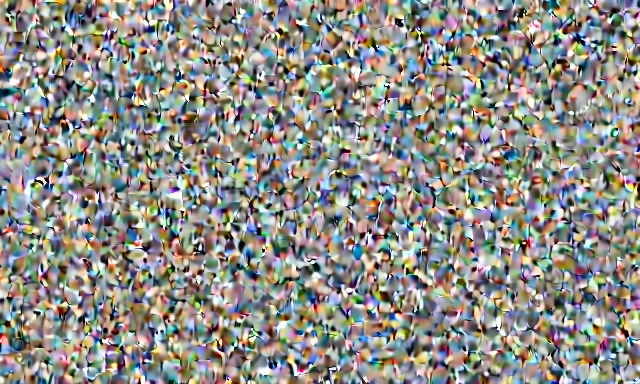
Generation parameters embedded in this image by ComfyUI (PNG 'prompt' text chunk: the API-format workflow graph, JSON):
{"3":{"inputs":{"seed":15354933142172836063,"steps":8,"cfg":1.0,"sampler_name":"euler","scheduler":"beta","denoise":1.0,"model":["21",0],"positive":["6",0],"negative":["7",0],"latent_image":["12",0]},"class_type":"KSampler","_meta":{"title":"KSampler"}},"6":{"inputs":{"text":"A cinematic DSLR studio photograph shot on 35mm film with a 28mm f/2 lens. a beautiful sunset over mountains of peru, Soft light cuts across the scene, throwing vivid shadows and emphasizing every slick detail. The DSLR digital photo of the 35mm film highlights pores, faint stretch marks, and skin texture for raw realism.","clip":["11",0]},"class_type":"CLIPTextEncode","_meta":{"title":"CLIP Text Encode (Prompt)"}},"7":{"inputs":{"text":"","clip":["11",0]},"class_type":"CLIPTextEncode","_meta":{"title":"CLIP Text Encode (Prompt)"}},"8":{"inputs":{"samples":["3",0],"vae":["15",0]},"class_type":"VAEDecode","_meta":{"title":"VAE Decode"}},"11":{"inputs":{"min_padding":0,"min_length":2,"clip":["58",0]},"class_type":"T5TokenizerOptions","_meta":{"title":"T5TokenizerOptions"}},"12":{"inputs":{"width":640,"height":384,"batch_size":1},"class_type":"EmptySD3LatentImage","_meta":{"title":"EmptySD3LatentImage"}},"13":{"inputs":{"unet_name":"chroma\\Chroma1-HD_float8_e4m3fn_scaled_learned_topk8_svd.safetensors","weight_dtype":"default"},"class_type":"UNETLoader","_meta":{"title":"Load Diffusion Model"}},"15":{"inputs":{"vae_name":"ae.safetensors"},"class_type":"VAELoader","_meta":{"title":"Load VAE"}},"21":{"inputs":{"PowerLoraLoaderHeaderWidget":{"type":"PowerLoraLoaderHeaderWidget"},"lora_1":{"on":true,"lora":"flux\\accelerators\\Hyper-CHROMA-8steps-lora-minimal.safetensors","strength":1},"âž• Add Lora":"flux\\accelerators\\Hyper-CHROMA-8steps-lora-minimal.safetensors","model":["13",0]},"class_type":"Power Lora Loader (rgthree)","_meta":{"title":"Power Lora Loader (rgthree)"}},"58":{"inputs":{"clip_name":"flan-t5-xxl-fp16.safetensors","type":"chroma","device":"cpu"},"class_type":"CLIPLoader","_meta":{"title":"Load CLIP"}},"94":{"inputs":{"filename_prefix":"ImageServer\\","images":["8",0]},"class_type":"SaveImage","_meta":{"title":"Save Image"}}}